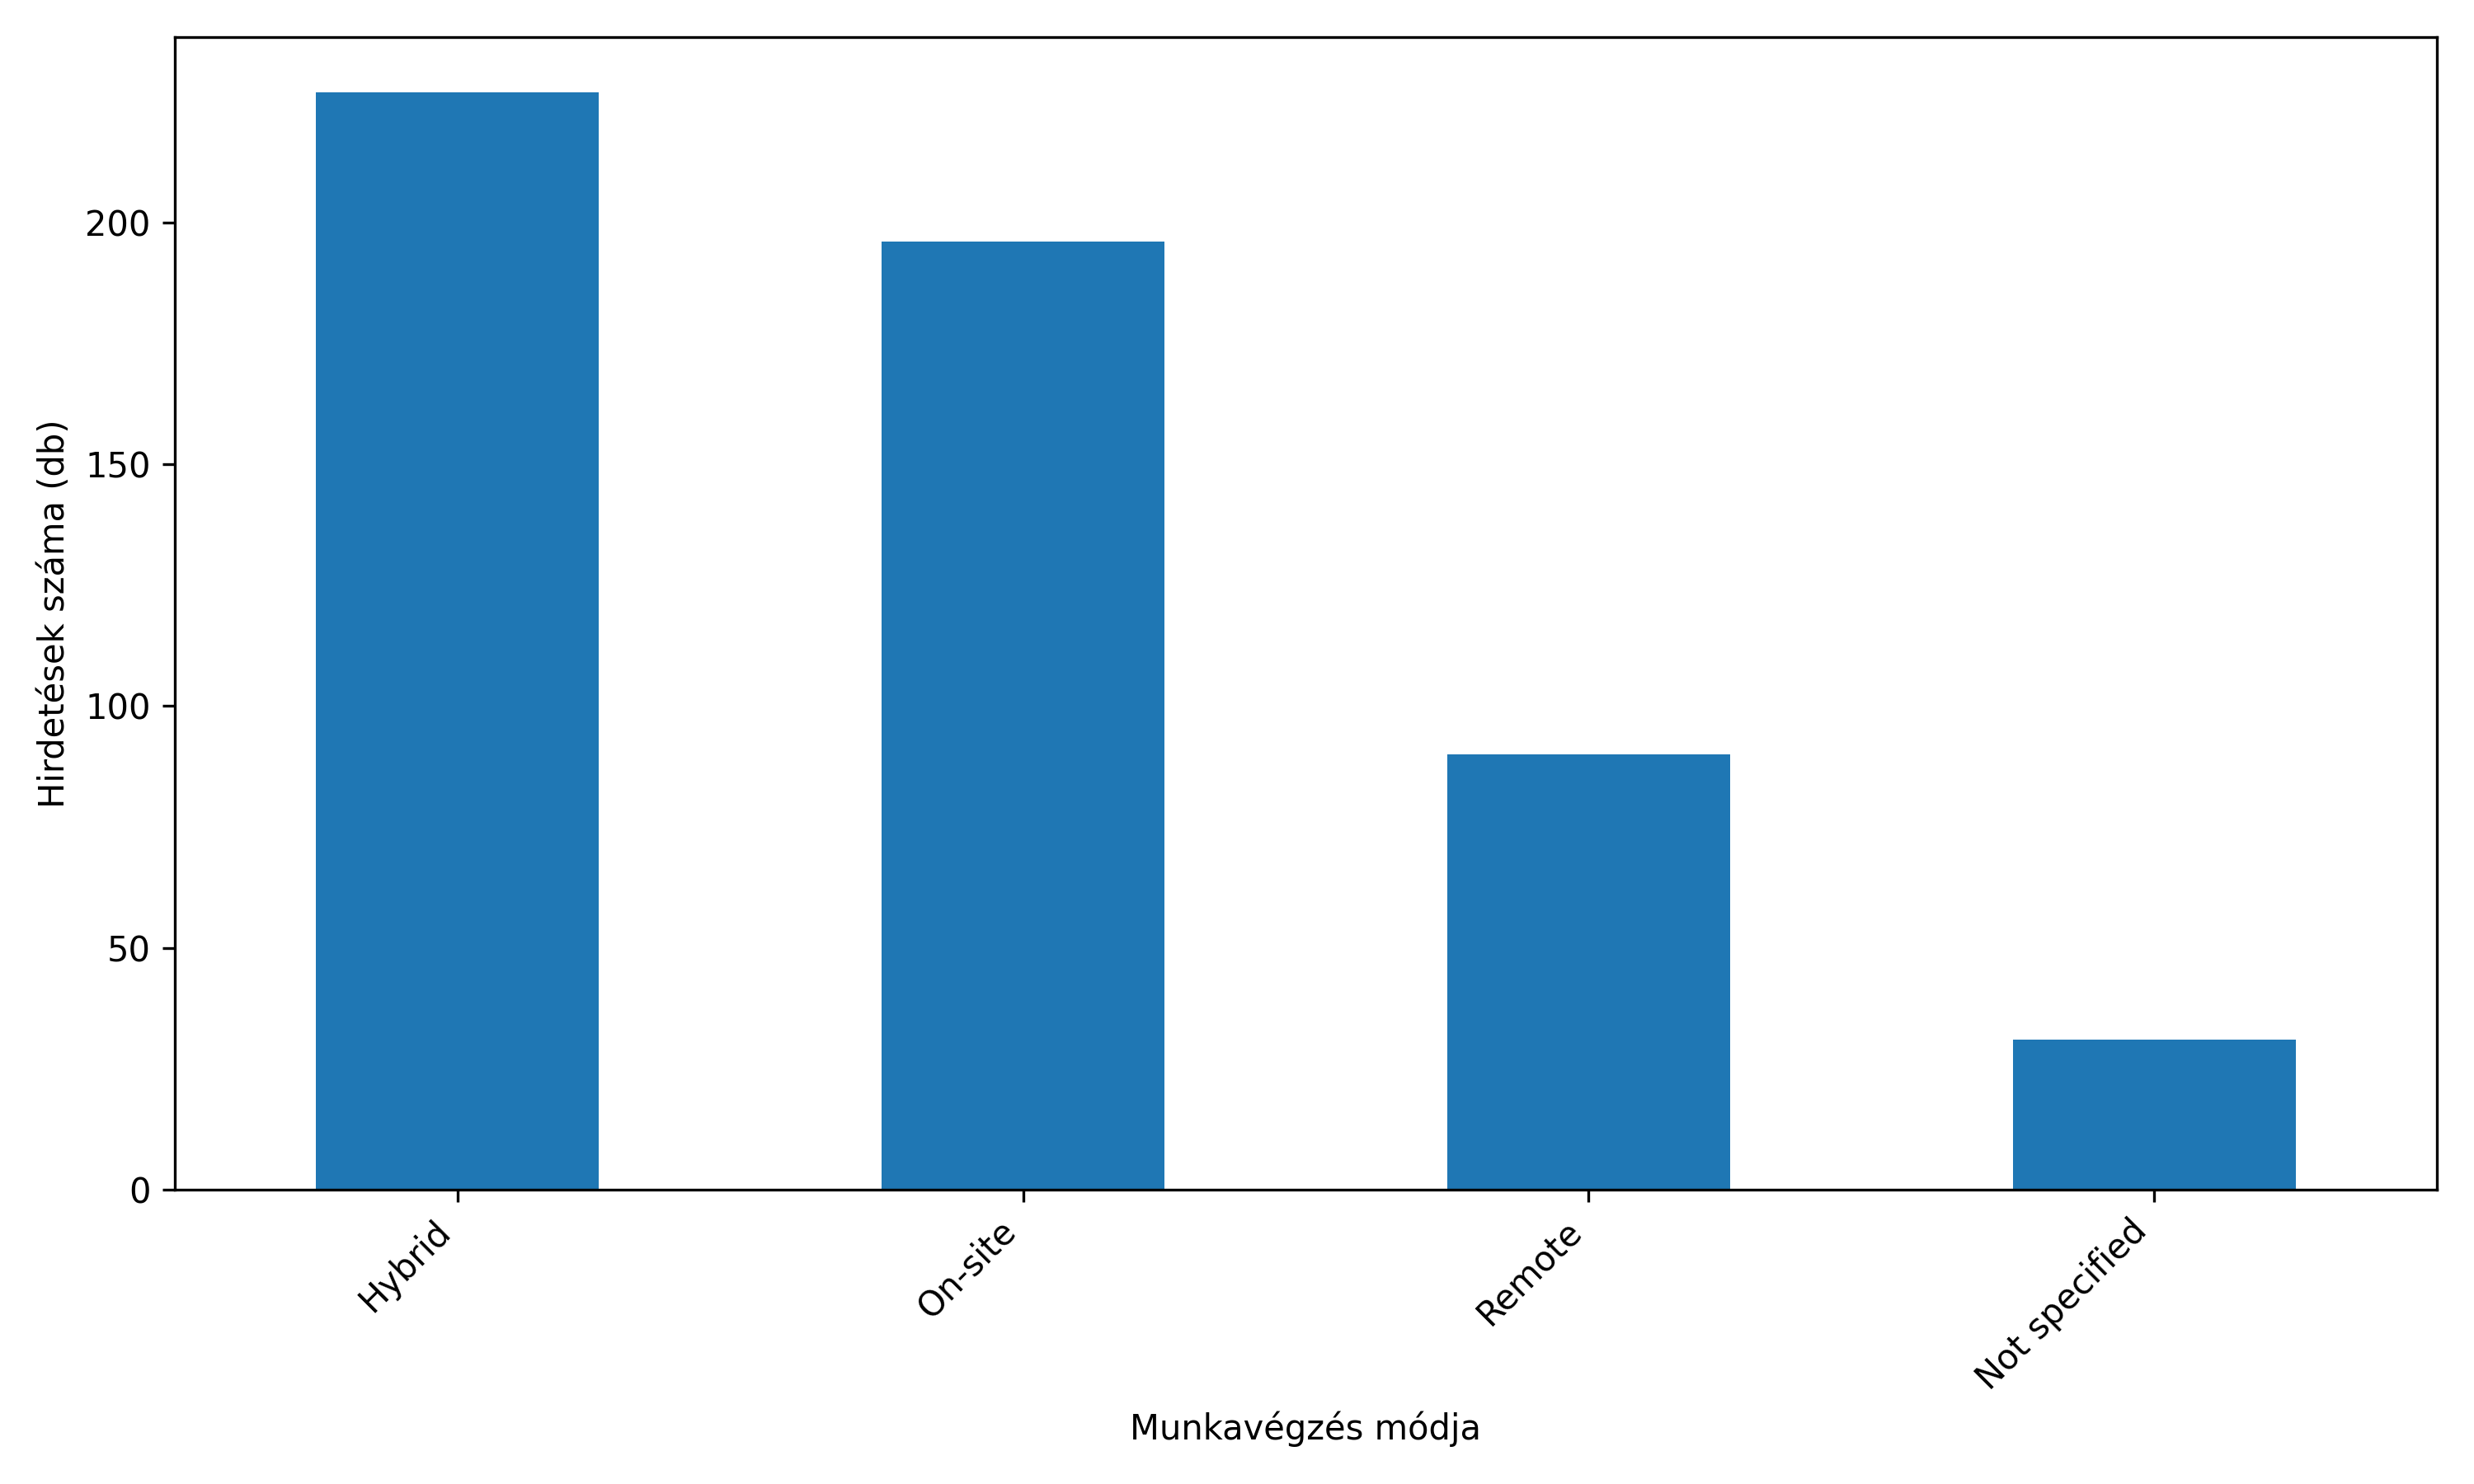

The data file committed next to this chart (first rows):
Work Arrangement, Count
Hybrid, 227
On-site, 196
Remote, 90
Not specified, 31
Flexible working conditions, 2
